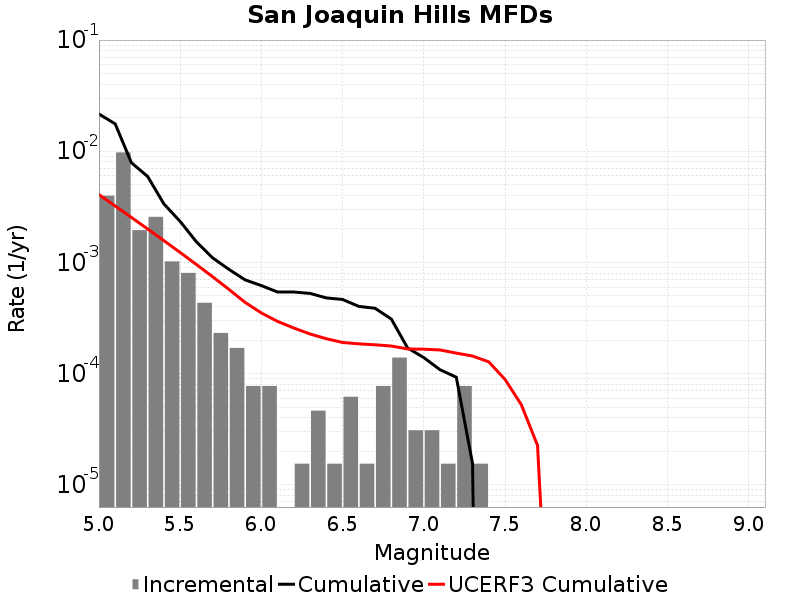

Values plotted in this chart, from the file beside it:
Magnitude, Incremental Rate, Cumulative Rate, UCERF3 Cumulative Rate
5.05, 0.003978, 0.02161, 0.004076
5.15, 0.009752, 0.01763, 0.003219
5.25, 0.00195, 0.007879, 0.002539
5.35, 0.00257, 0.005929, 0.001999
5.45, 0.001022, 0.003359, 0.00157
5.55, 8.049444E-4, 0.002337, 0.001229
5.65, 4.334316E-4, 0.001532, 9.5850683E-4
5.75, 2.321955E-4, 0.001099, 7.4345653E-4
5.85, 1.702767E-4, 8.668632E-4, 5.72636E-4
5.95, 7.73985E-5, 6.965865E-4, 4.3694844E-4
6.05, 7.73985E-5, 6.19188E-4, 3.5118897E-4
6.15, 0.0, 5.417895E-4, 2.9472896E-4
6.25, 1.54797E-5, 5.417895E-4, 2.570894E-4
6.35, 4.64391E-5, 5.2630977E-4, 2.2719138E-4
6.45, 1.54797E-5, 4.798707E-4, 2.0602916E-4
6.55, 6.19188E-5, 4.64391E-4, 1.905869E-4
6.65, 1.54797E-5, 4.024722E-4, 1.8535733E-4
6.75, 7.73985E-5, 3.869925E-4, 1.8162979E-4
6.85, 1.393173E-4, 3.09594E-4, 1.7715026E-4
6.95, 3.09594E-5, 1.702767E-4, 1.6665785E-4
7.05, 3.09594E-5, 1.393173E-4, 1.6593328E-4
7.15, 1.54797E-5, 1.083579E-4, 1.6320385E-4
7.25, 7.73985E-5, 9.28782E-5, 1.5297995E-4
7.35, 1.54797E-5, 1.54797E-5, 1.4399021E-4
7.45, 0.0, 0.0, 1.275755E-4
7.55, 0.0, 0.0, 8.869527E-5
7.65, 0.0, 0.0, 5.2607353E-5
7.75, 0.0, 0.0, 2.2625332E-5
7.85, 0.0, 0.0, 3.9259817E-8
7.95, 0.0, 0.0, 0.0
8.05, 0.0, 0.0, 0.0
8.15, 0.0, 0.0, 0.0
8.25, 0.0, 0.0, 0.0
8.35, 0.0, 0.0, 0.0
8.45, 0.0, 0.0, 0.0
8.55, 0.0, 0.0, 0.0
8.65, 0.0, 0.0, 0.0
8.75, 0.0, 0.0, 0.0
8.85, 0.0, 0.0, 0.0
8.95, 0.0, 0.0, 0.0
9.05, 0.0, 0.0, 0.0
